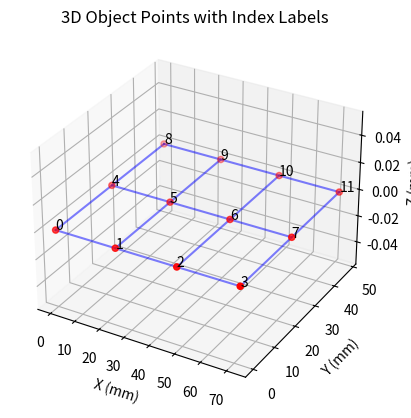

The script that saved this image:
import numpy as np
import matplotlib.pyplot as plt
from mpl_toolkits.mplot3d import Axes3D

# 定义棋盘格的大小和方格的实际尺寸
board_size = (4, 3)  # 棋盘格的大小 (列数, 行数)
board_scale = 24  # 棋盘格的实际尺寸 (毫米)

# 创建 3D 物体点的数组 (单位为毫米)
obj_points = np.zeros((board_size[0] * board_size[1], 3), np.float32)
obj_points[:, :2] = np.mgrid[0:board_size[0], 0:board_size[1]].T.reshape(-1, 2) * board_scale

# 创建 3D 绘图
fig = plt.figure()
ax = fig.add_subplot(111, projection='3d')

# 绘制 3D 点
ax.scatter(obj_points[:, 0], obj_points[:, 1], obj_points[:, 2], c='r', marker='o')

# 在每个点旁边标记其索引
for i in range(len(obj_points)):
    ax.text(obj_points[i, 0], obj_points[i, 1], obj_points[i, 2], f'{i}', color='black')

# 设置图形的标签
ax.set_xlabel('X (mm)')
ax.set_ylabel('Y (mm)')
ax.set_zlabel('Z (mm)')
ax.set_title('3D Object Points with Index Labels')

# 绘制棋盘格的网格线（可选）
for x in range(board_size[0]):
    ax.plot([x * board_scale] * board_size[1],
            np.arange(board_size[1]) * board_scale,
            [0] * board_size[1], 'b-', alpha=0.5)
for y in range(board_size[1]):
    ax.plot(np.arange(board_size[0]) * board_scale,
            [y * board_scale] * board_size[0],
            [0] * board_size[0], 'b-', alpha=0.5)

# 显示图形
plt.show()
